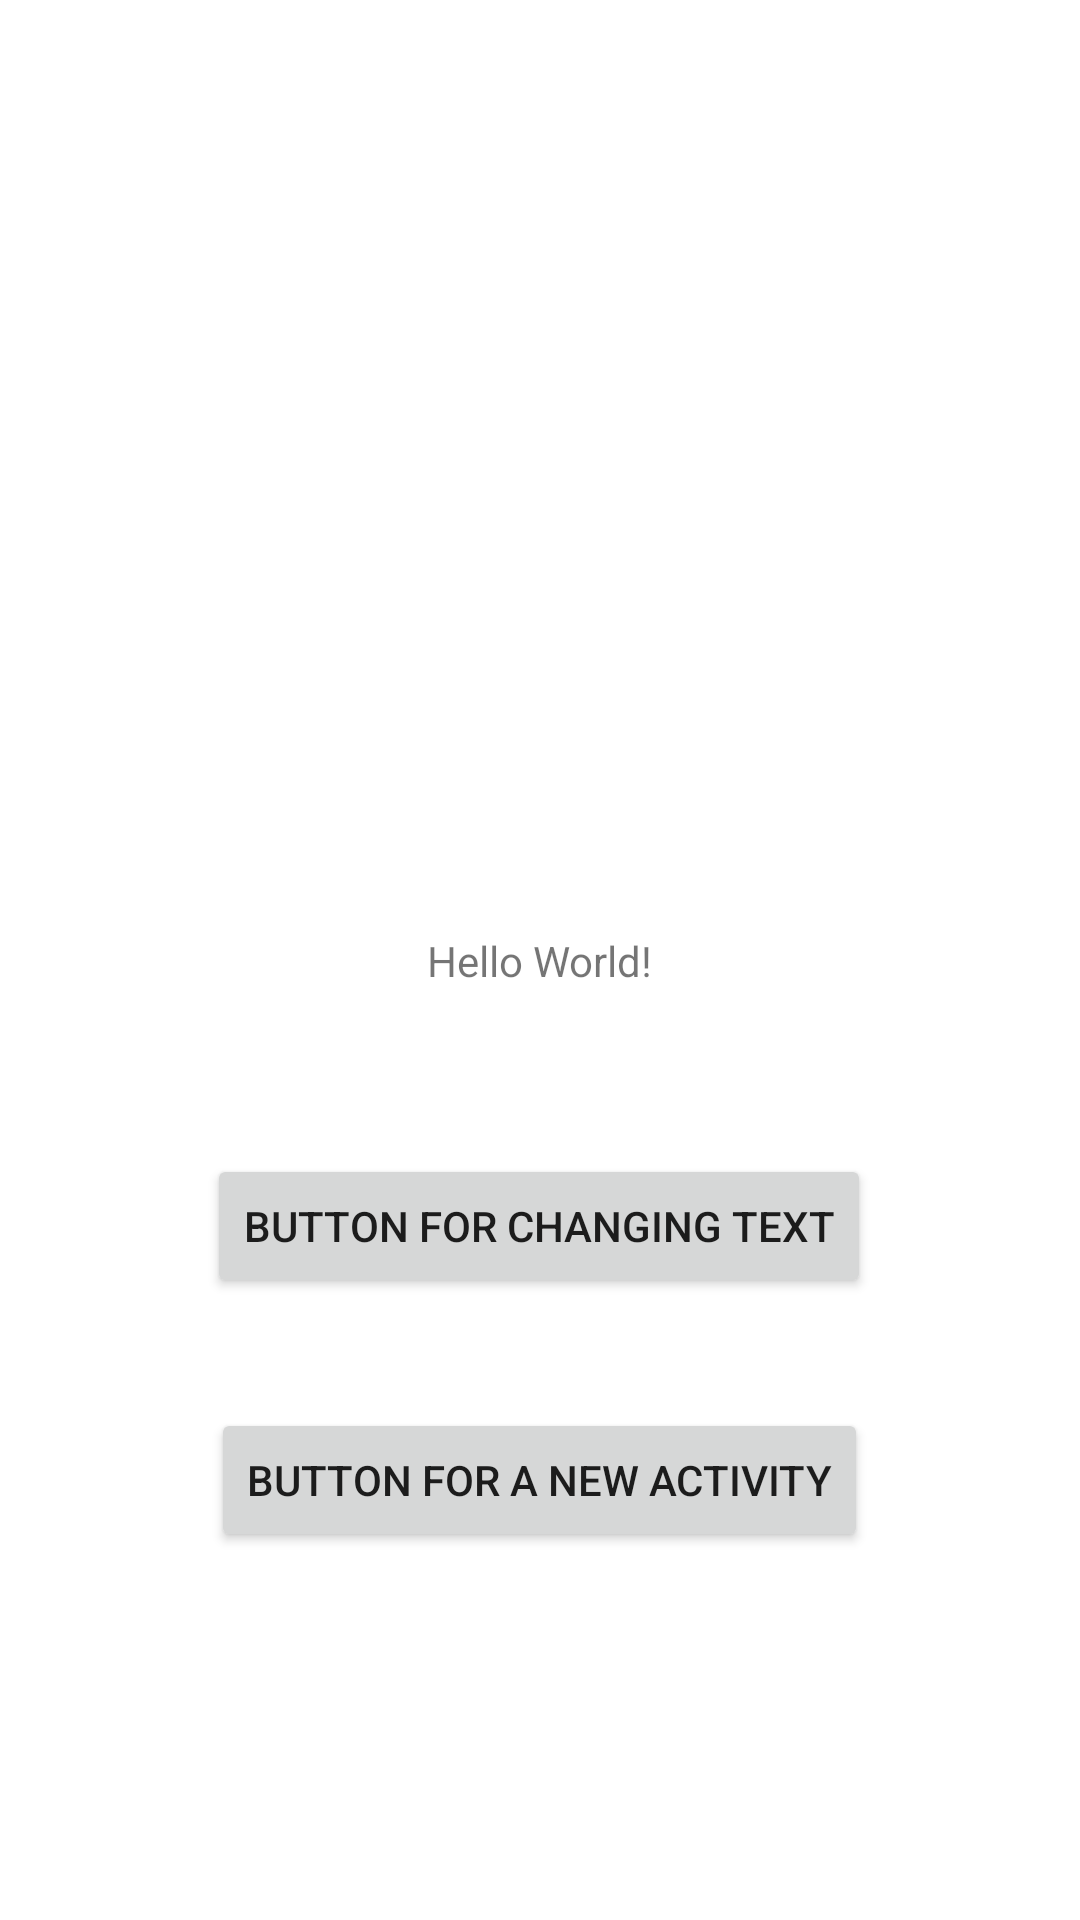

Android layout source for this screen:
<!-- AndroidManifest.xml: application theme Theme.GoodGrapesSecond -->
<!-- res/layout/activity_main.xml -->
<?xml version="1.0" encoding="utf-8"?>
<androidx.constraintlayout.widget.ConstraintLayout xmlns:android="http://schemas.android.com/apk/res/android"
    xmlns:app="http://schemas.android.com/apk/res-auto"
    xmlns:tools="http://schemas.android.com/tools"
    android:layout_width="match_parent"
    android:layout_height="match_parent"
    tools:context=".MainActivity">

    <TextView
        android:id="@+id/text"
        android:layout_width="wrap_content"
        android:layout_height="wrap_content"
        android:text="Hello World!"
        app:layout_constraintBottom_toBottomOf="parent"
        app:layout_constraintLeft_toLeftOf="parent"
        app:layout_constraintRight_toRightOf="parent"
        app:layout_constraintTop_toTopOf="parent" />

    <Button
        android:id="@+id/button"
        android:layout_width="wrap_content"
        android:layout_height="wrap_content"
        android:text="Button for changing text"
        app:layout_constraintBottom_toBottomOf="parent"
        app:layout_constraintEnd_toEndOf="parent"
        app:layout_constraintHorizontal_bias="0.498"
        app:layout_constraintStart_toStartOf="parent"
        app:layout_constraintTop_toTopOf="parent"
        app:layout_constraintVertical_bias="0.65" />

    <Button
        android:id="@+id/buttonNewActivity"
        android:layout_width="wrap_content"
        android:layout_height="wrap_content"
        android:text="Button for a new activity"
        app:layout_constraintBottom_toBottomOf="parent"
        app:layout_constraintEnd_toEndOf="parent"
        app:layout_constraintHorizontal_bias="0.498"
        app:layout_constraintStart_toStartOf="parent"
        app:layout_constraintTop_toTopOf="parent"
        app:layout_constraintVertical_bias="0.793" />

</androidx.constraintlayout.widget.ConstraintLayout>
<!-- resources referenced by this layout -->
<resources>
  <style name="Theme.GoodGrapesSecond" parent="Theme.MaterialComponents.DayNight.DarkActionBar">
          
          <item name="colorPrimary">@color/white</item>// barens farve i toppen
          <item name="colorPrimaryVariant">@color/black</item>
          <item name="colorOnPrimary">@color/black</item>//tekst på knapper
          
          <item name="colorSecondary">@color/teal_200</item>
          <item name="colorSecondaryVariant">@color/teal_700</item>
          <item name="colorOnSecondary">@color/lavender</item>
          
          <item name="android:statusBarColor" tools:targetApi="l">?attr/colorPrimaryVariant</item>
          
      </style>
  <color name="white">#FFFFFFFF</color>
  <color name="black">#FF000000</color>
  <color name="teal_200">#FF03DAC5</color>
  <color name="teal_700">#FF018786</color>
  <color name="lavender">#C691D7</color>
</resources>
